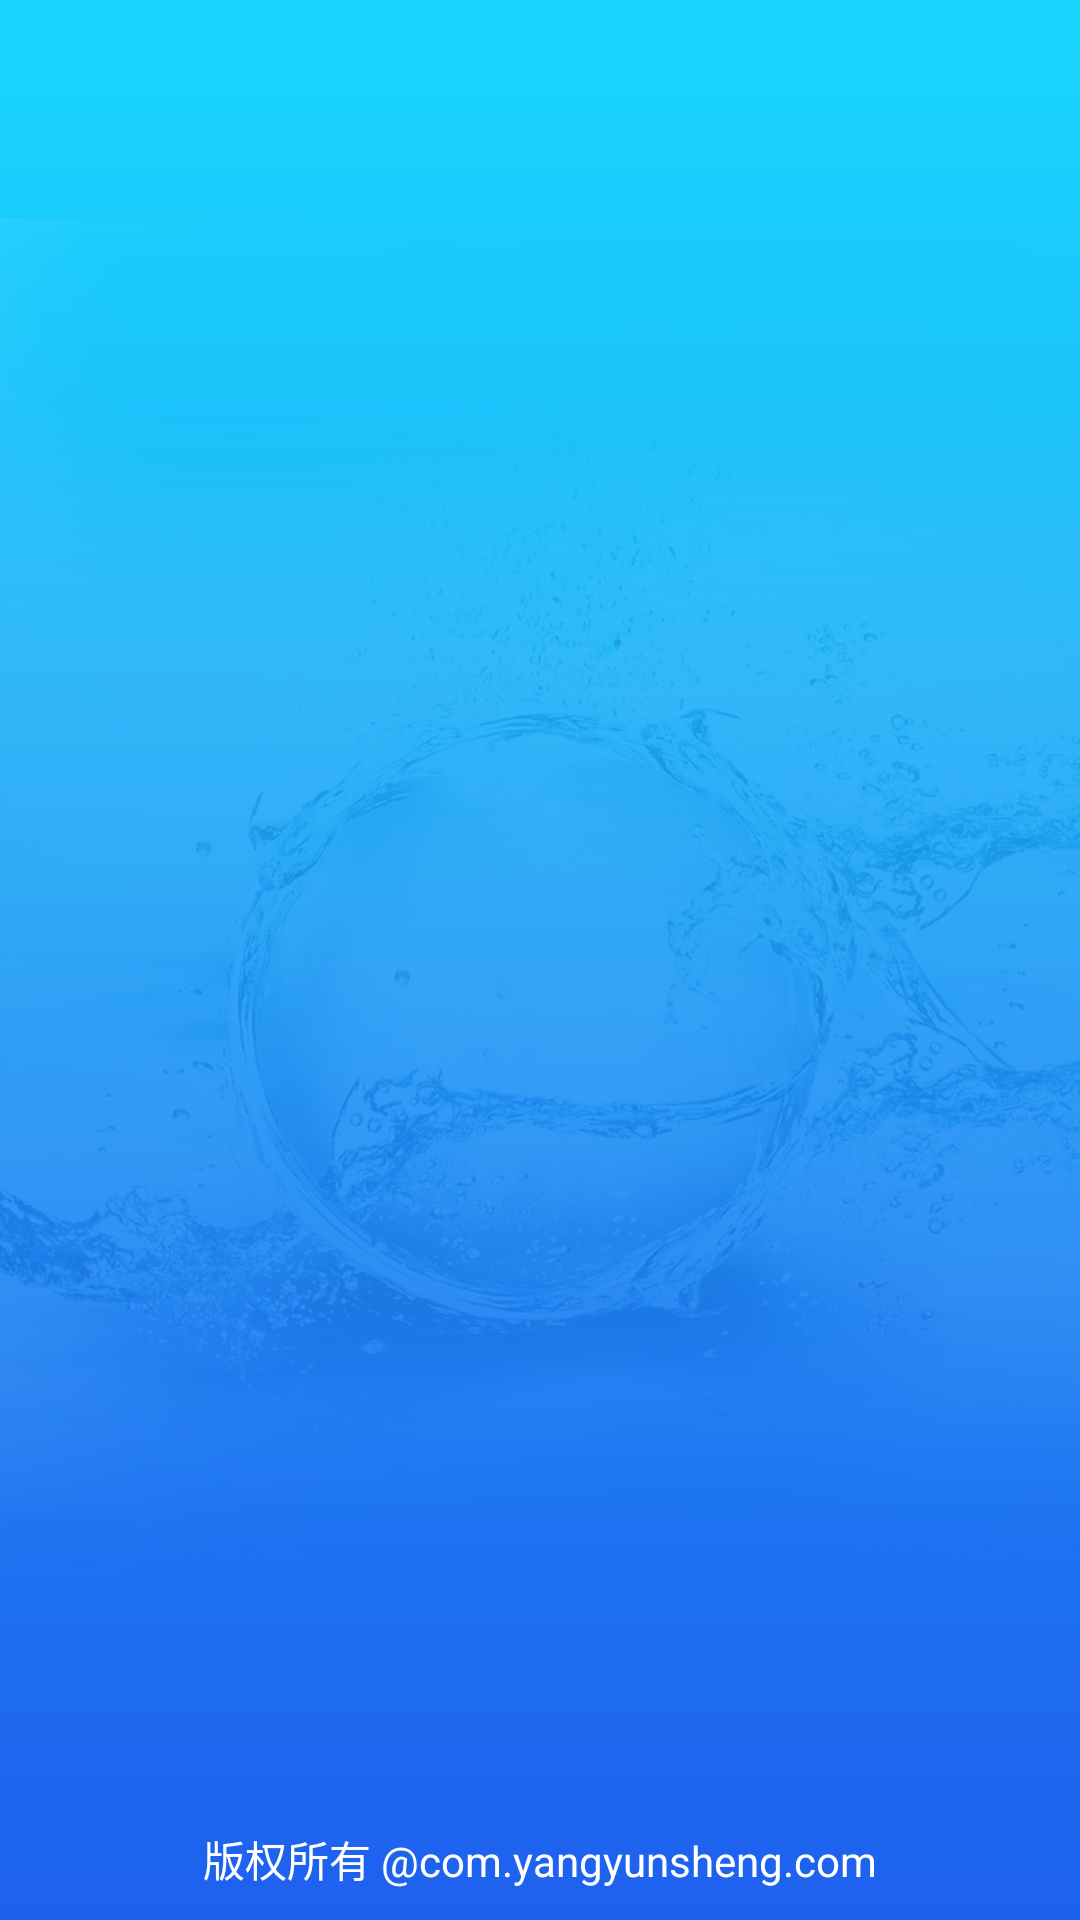

This screen was rendered from an Android layout file. Write that file and the resources it references.
<!-- AndroidManifest.xml: application theme AppTheme -->
<!-- res/layout/welcome.xml -->
<?xml version="1.0" encoding="utf-8"?>
<RelativeLayout xmlns:android="http://schemas.android.com/apk/res/android"
    android:layout_width="match_parent"
    android:layout_height="match_parent" 
    android:background="@drawable/background">
    
	<TextView 
	    android:layout_width="wrap_content"
	    android:layout_height="wrap_content"
	    android:textColor="@android:color/white"
	    android:layout_alignParentBottom="true"
	    android:layout_marginBottom="10dp"
	    android:layout_centerHorizontal="true"
	    android:text="版权所有 @com.yangyunsheng.com"/>
</RelativeLayout>
<!-- resources referenced by this layout -->
<resources>
  <!-- drawable background: png bitmap (drawable-hdpi, 581237 bytes) -->
  <style name="AppTheme" parent="AppBaseTheme">
          
      </style>
  <style name="AppBaseTheme" parent="android:Theme.Light">
          
      </style>
</resources>
